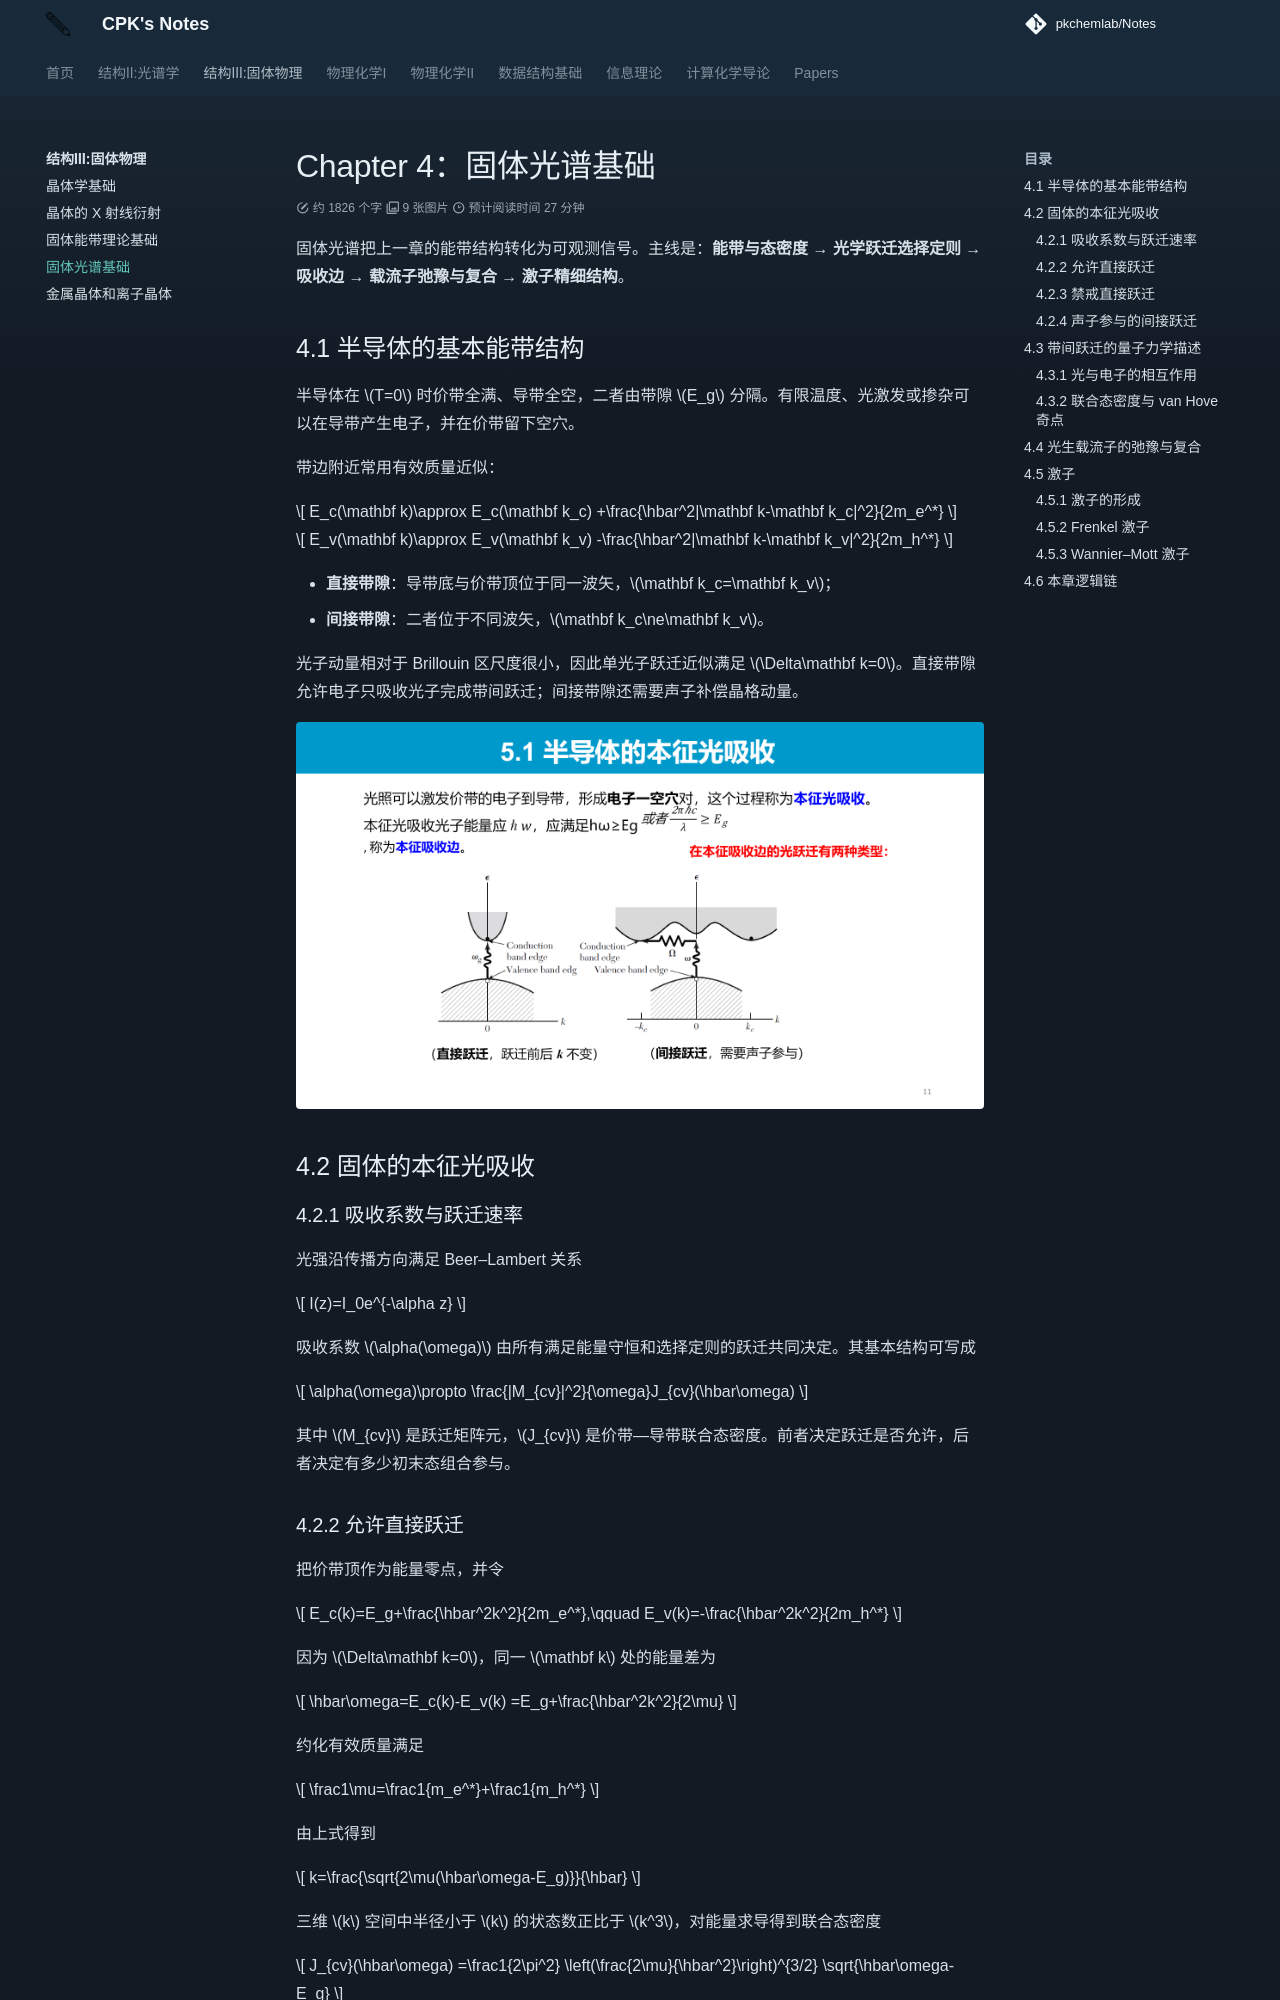

repository: PKChemLAB/Notes · page: solid-state-physics/chapter-4/index.html · generator: mkdocs

# Chapter 4：固体光谱基础

固体光谱把上一章的能带结构转化为可观测信号。主线是：**能带与态密度 → 光学跃迁选择定则 → 吸收边 → 载流子弛豫与复合 → 激子精细结构**。

## 4.1 半导体的基本能带结构

半导体在 $T=0$ 时价带全满、导带全空，二者由带隙 $E_g$ 分隔。有限温度、光激发或掺杂可以在导带产生电子，并在价带留下空穴。

带边附近常用有效质量近似：

$$
E_c(\mathbf k)\approx E_c(\mathbf k_c)
+\frac{\hbar^2|\mathbf k-\mathbf k_c|^2}{2m_e^*}
$$

$$
E_v(\mathbf k)\approx E_v(\mathbf k_v)
-\frac{\hbar^2|\mathbf k-\mathbf k_v|^2}{2m_h^*}
$$

- **直接带隙**：导带底与价带顶位于同一波矢，$\mathbf k_c=\mathbf k_v$；
- **间接带隙**：二者位于不同波矢，$\mathbf k_c\ne\mathbf k_v$。

光子动量相对于 Brillouin 区尺度很小，因此单光子跃迁近似满足 $\Delta\mathbf k=0$。直接带隙允许电子只吸收光子完成带间跃迁；间接带隙还需要声子补偿晶格动量。

![直接带隙与间接带隙](image/courseware/spectra-011.png){: .center }

## 4.2 固体的本征光吸收

### 4.2.1 吸收系数与跃迁速率

光强沿传播方向满足 Beer–Lambert 关系

$$
I(z)=I_0e^{-\alpha z}
$$

吸收系数 $\alpha(\omega)$ 由所有满足能量守恒和选择定则的跃迁共同决定。其基本结构可写成

$$
\alpha(\omega)\propto
\frac{|M_{cv}|^2}{\omega}J_{cv}(\hbar\omega)
$$

其中 $M_{cv}$ 是跃迁矩阵元，$J_{cv}$ 是价带—导带联合态密度。前者决定跃迁是否允许，后者决定有多少初末态组合参与。
